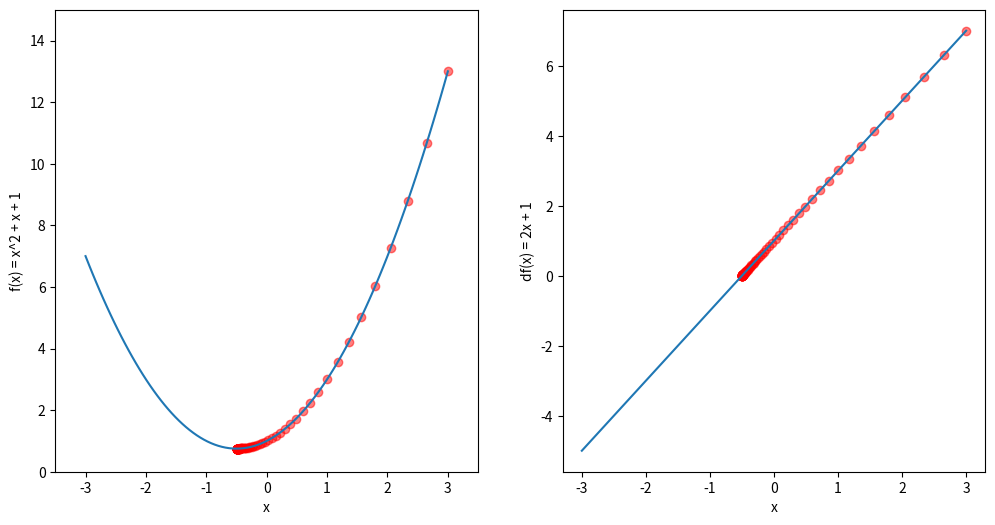

The matplotlib source for this figure:
import matplotlib.pyplot as pyplot
import numpy


def f(x):
    """
    This is a method for a 2nd degree polynomial function which takes in an x value and then returns
    a corresponding result depending on the value intake
    :param x:
    :return x**2 + x + 1:
    """
    return x**2 + x + 1


def df(x):
    return 2*x + 1


def gradient_descent(initial_x, step_multiplier, precision):
    x_list = []
    slope_list = []
    previous_x = initial_x

    for n in range(500):
        gradient = df(previous_x)
        new_x = previous_x - step_multiplier * gradient

        x_list.append(previous_x)
        slope_list.append(gradient)

        step_size = abs(previous_x - new_x)

        if step_size < precision:
            break

        previous_x = new_x

    return x_list, slope_list


x_1 = numpy.linspace(start=-3, stop=3, num=102)
list_x, list_slope = gradient_descent(3, 0.05, precision=0.0001)

pyplot.figure(figsize=(12, 6))

pyplot.subplot(1, 2, 1)
pyplot.scatter(list_x, f(numpy.array(list_x)), color="red", alpha=0.5)
pyplot.plot(x_1, f(x_1))
pyplot.xlabel("x")
pyplot.ylabel("f(x) = x^2 + x + 1")
pyplot.xlim(-3.5, 3.5)
pyplot.ylim(0, 15)

pyplot.subplot(1, 2, 2)
pyplot.scatter(list_x, list_slope, color="red", alpha=0.5)
pyplot.plot(x_1, df(x_1))
pyplot.xlabel("x")
pyplot.ylabel("df(x) = 2x + 1")
pyplot.show()
